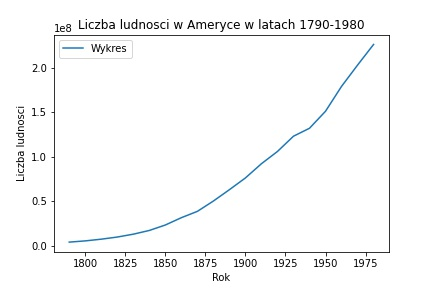

The table this chart was drawn from, first rows:
Rok, Ludnosc
1790, 3929214
1800, 5308483
1810, 7239881
1820, 9638453
1830, 12860702
1840, 17063353
1850, 23191876
1860, 31443321
1870, 38558371
1880, 50189209
1890, 62979766
1900, 76212168
1910, 92228496
1920, 106021537
1930, 123202642
1940, 132164596
1950, 151325798
1960, 179323175
1970, 203302031
1980, 226545805
